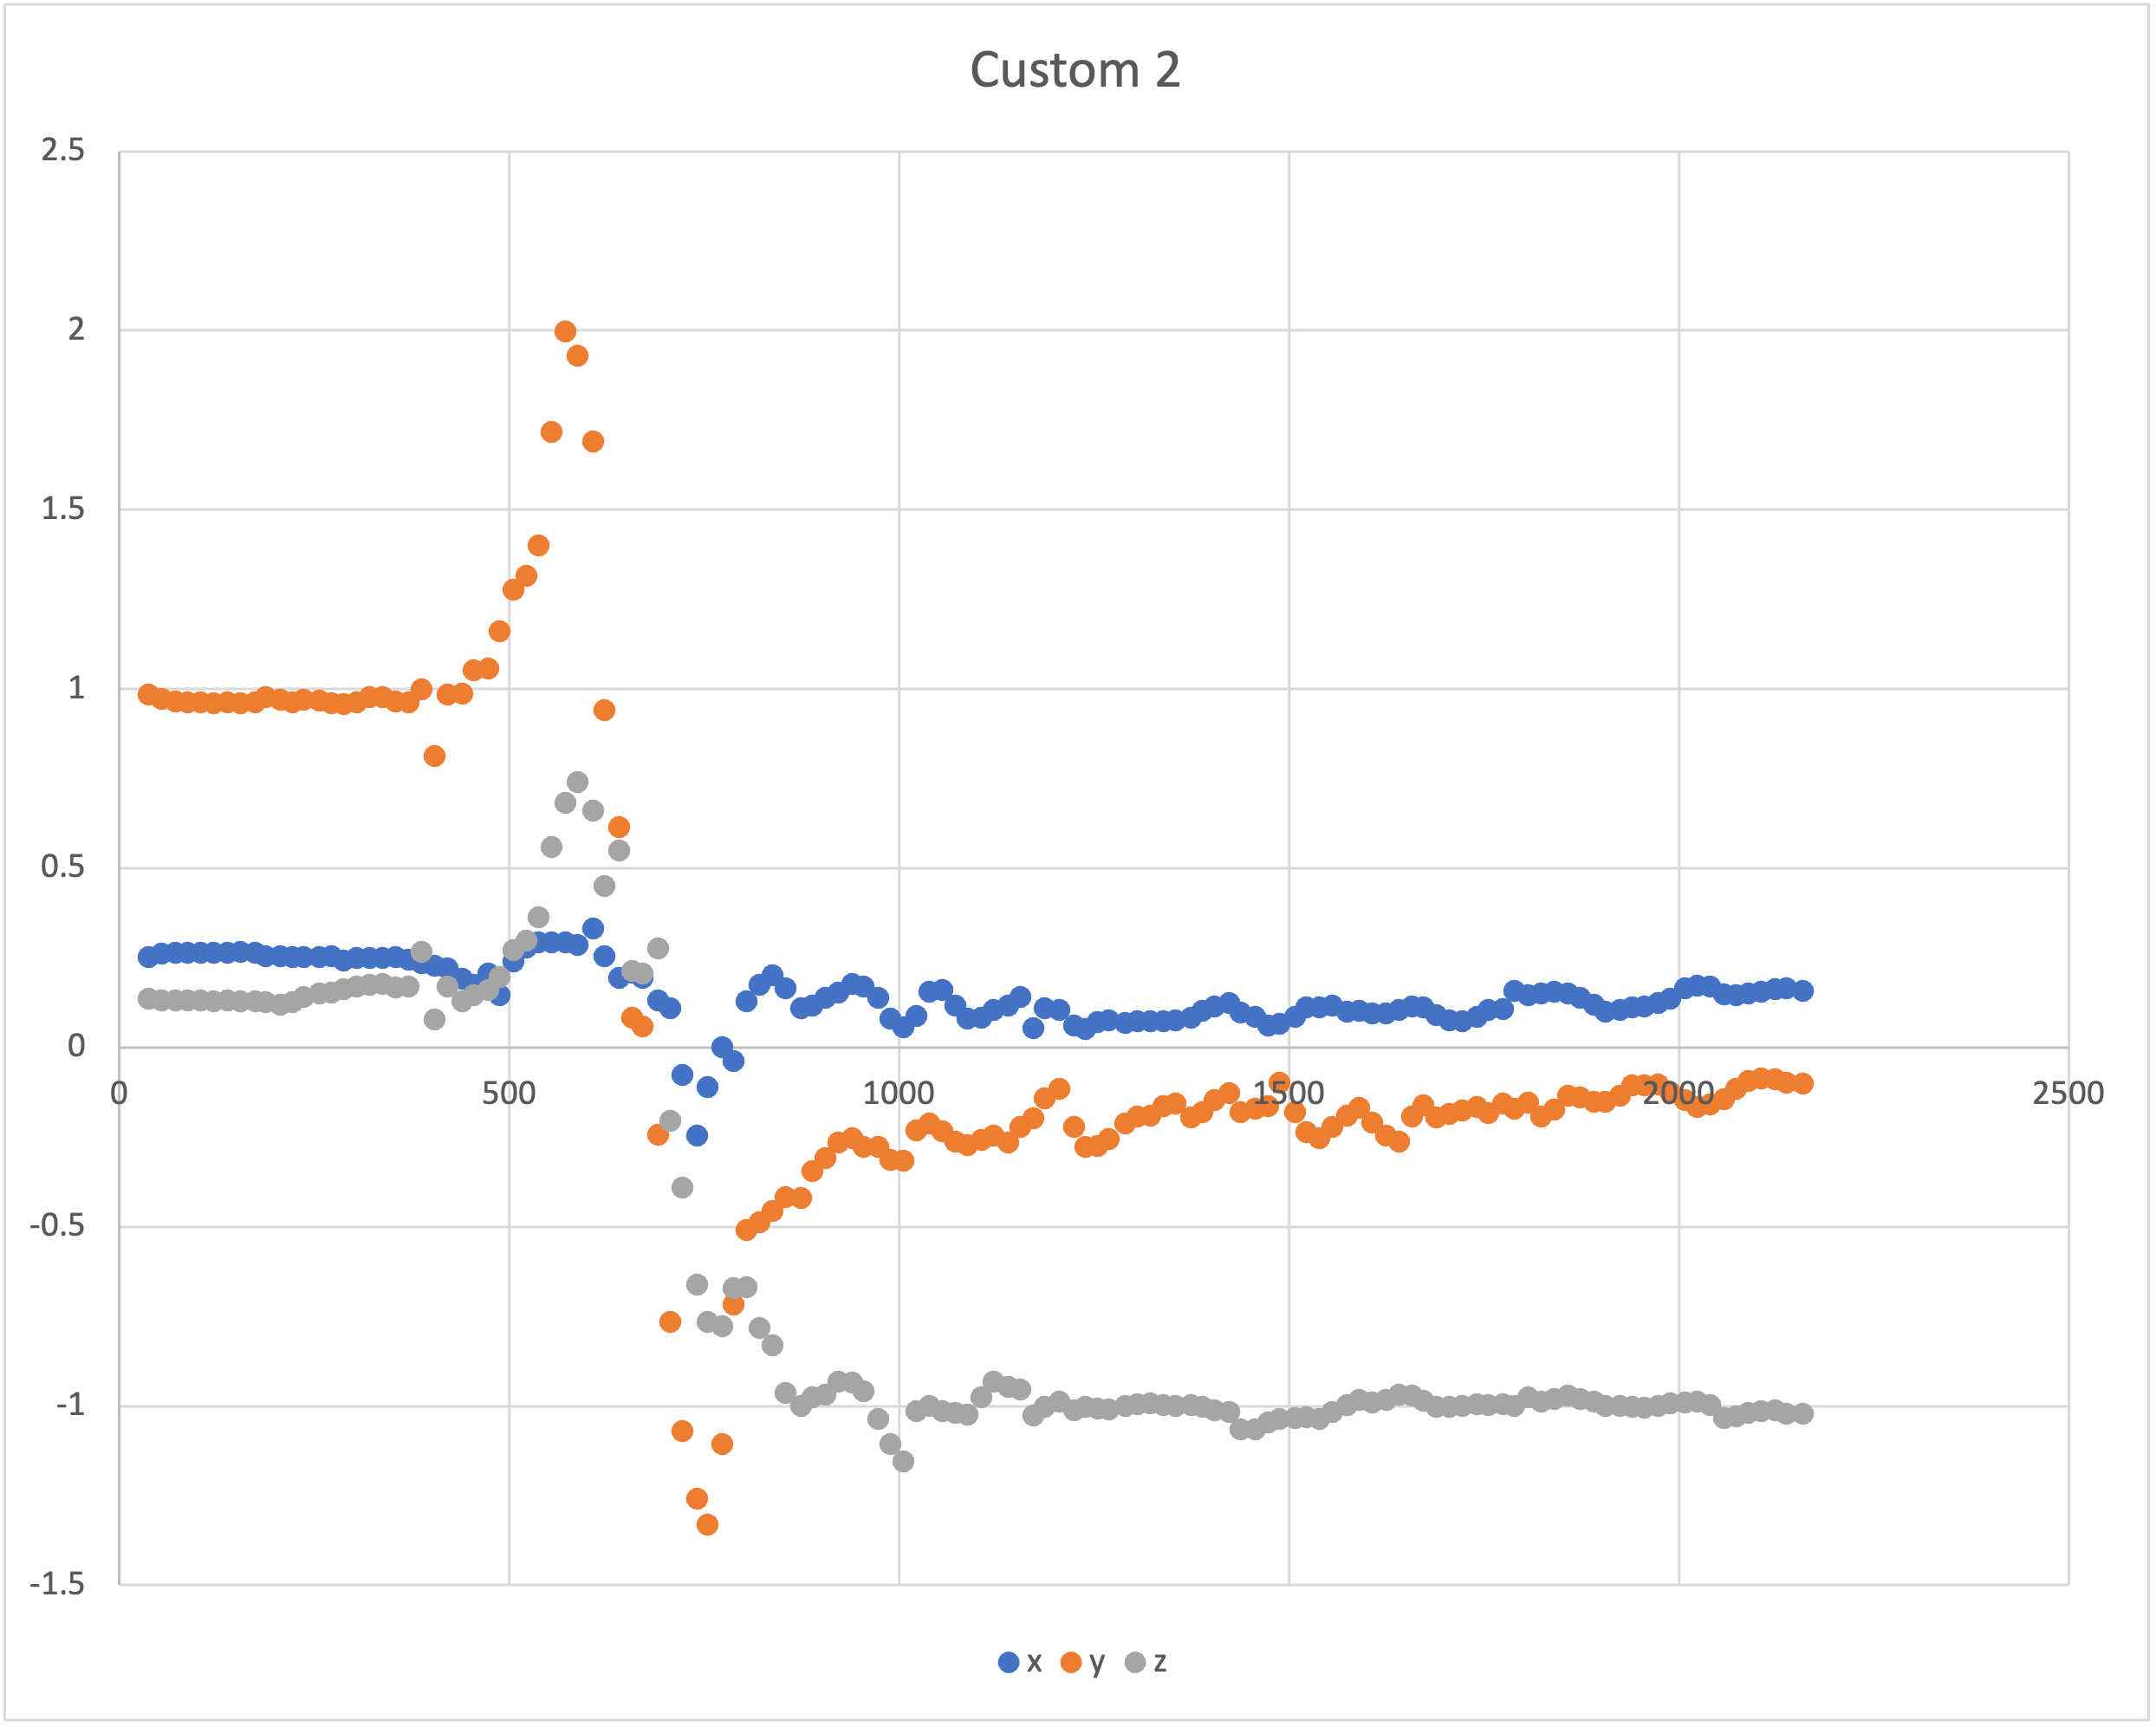

The file beside this chart, header and first rows:
37, 0.254593, 0.984984, 0.137765
53, 0.264, 0.9738, 0.1336
71, 0.2662, 0.9658, 0.1329
87, 0.2658, 0.9639, 0.1328
104, 0.2648, 0.9637, 0.1317
120, 0.2648, 0.9628, 0.1306
138, 0.2663, 0.9642, 0.1317
155, 0.2678, 0.9625, 0.1292
173, 0.2648, 0.9637, 0.1313
187, 0.2567, 0.9779, 0.1275
206, 0.2548, 0.9712, 0.1213
221, 0.2537, 0.9641, 0.128
236, 0.2524, 0.9709, 0.143
256, 0.2528, 0.9679, 0.1513
271, 0.2568, 0.9609, 0.1549
287, 0.2447, 0.9593, 0.1633
304, 0.2523, 0.9653, 0.1702
320, 0.2503, 0.978, 0.1767
337, 0.252, 0.9794, 0.1783
353, 0.2525, 0.9669, 0.1691
370, 0.2456, 0.9634, 0.1723
387, 0.2358, 0.9998, 0.268
404, 0.2287, 0.8148, 0.07917
420, 0.2226, 0.9847, 0.1711
439, 0.1926, 0.9884, 0.13
454, 0.1767, 1.055, 0.147
472, 0.2076, 1.058, 0.1621
487, 0.1466, 1.162, 0.1968
505, 0.2423, 1.277, 0.2724
521, 0.2794, 1.317, 0.2993
537, 0.295, 1.401, 0.3637
553, 0.2948, 1.718, 0.5606
571, 0.2949, 1.998, 0.6846
587, 0.2862, 1.93, 0.7413
607, 0.333, 1.692, 0.6621
621, 0.257, 0.9419, 0.4509
640, 0.1944, 0.6168, 0.5504
657, 0.2097, 0.08442, 0.215
670, 0.1945, 0.05951, 0.2072
690, 0.1332, -0.2412, 0.2788
706, 0.1119, -0.765, -0.203
721, -0.07514, -1.069, -0.3897
740, -0.2453, -1.257, -0.6612
754, -0.1079, -1.33, -0.7649
772, 0.002991, -1.106, -0.7754
787, -0.03632, -0.7149, -0.6688
804, 0.1309, -0.5069, -0.6666
820, 0.176, -0.4863, -0.7807
837, 0.2039, -0.4536, -0.8286
854, 0.1674, -0.4154, -0.9615
873, 0.1103, -0.4183, -0.9977
888, 0.117, -0.3438, -0.9756
905, 0.1387, -0.3079, -0.9662
921, 0.1555, -0.2644, -0.9305
939, 0.1784, -0.2525, -0.9338
954, 0.171, -0.2749, -0.9567
972, 0.1401, -0.2767, -1.034
988, 0.0821, -0.3132, -1.106
1005, 0.05719, -0.3136, -1.154
1021, 0.08869, -0.2307, -1.014
1038, 0.1571, -0.2104, -0.9994
... 67 more rows
